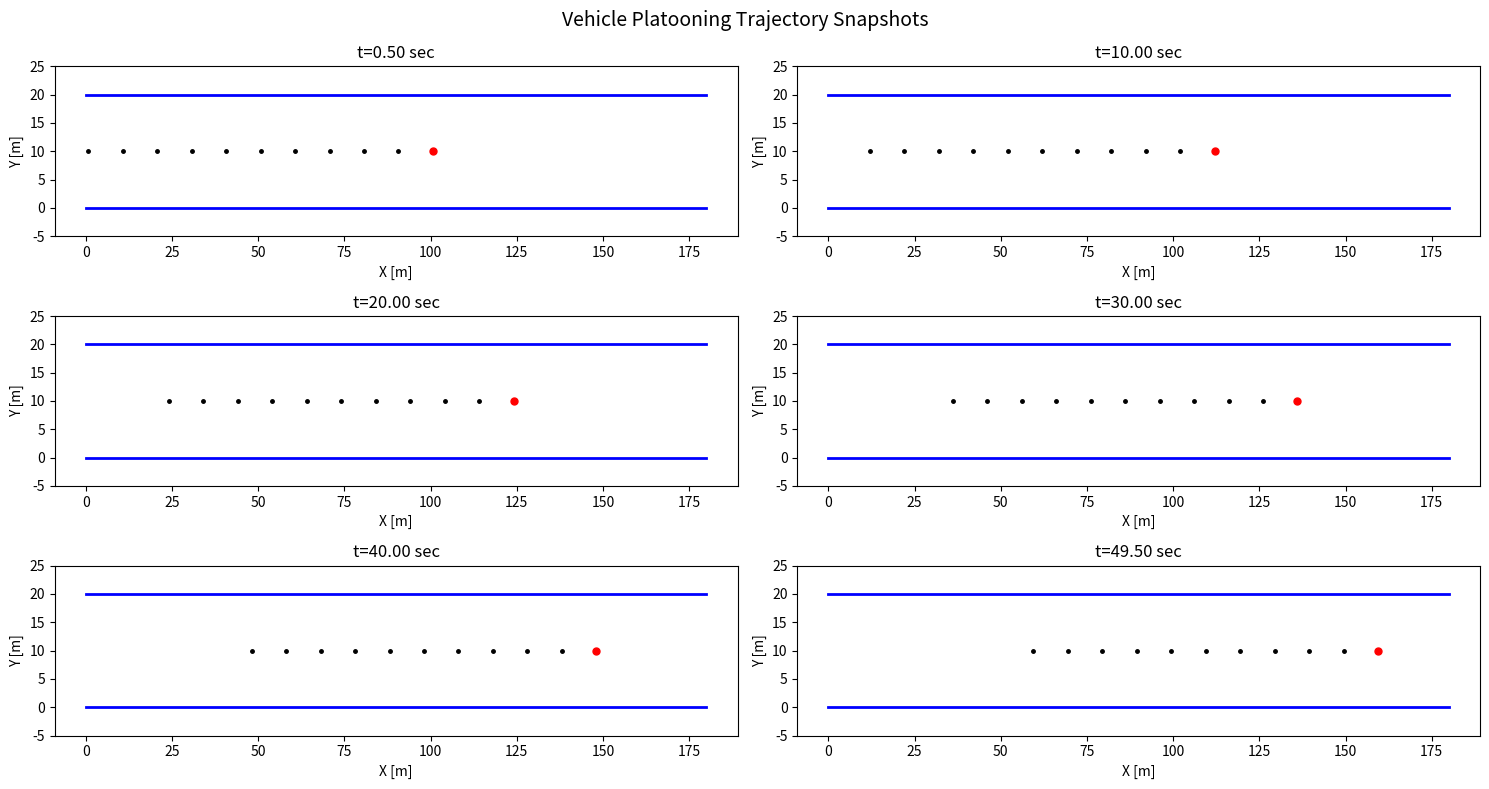
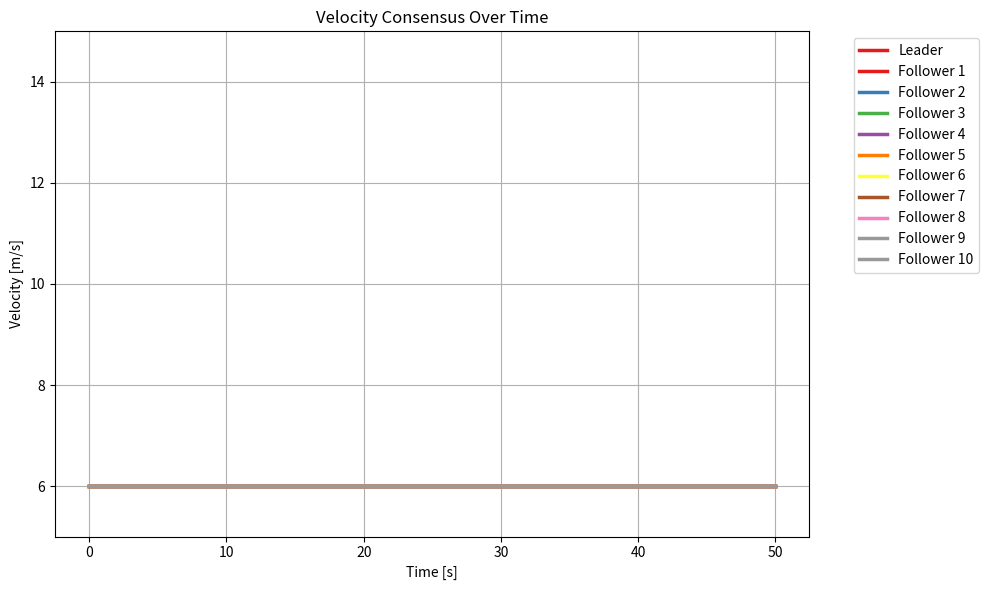
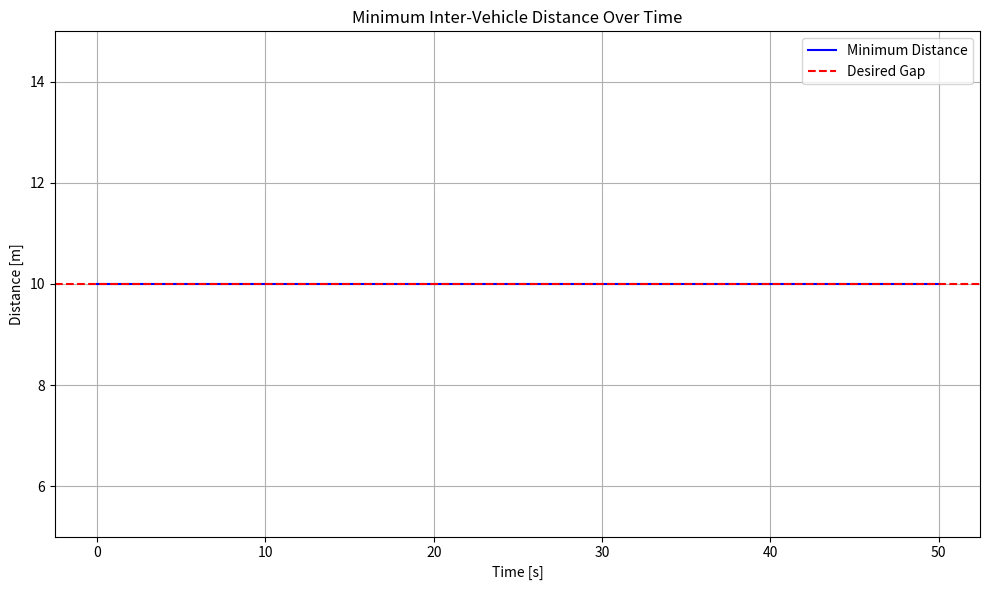

These figures' Python source, in order:

from time import time
import numpy as np
import matplotlib.pyplot as plt
import random


class DynamicBicycleModel:
    def __init__(self, id, x=0.0, y=0.0, psi=0.0, vx=10.0, vy=0.0, r=0.0):
        self.id = id  # Vehicle ID
        self.x = x  # X position
        self.y = y  # Y position
        self.psi = psi  # Yaw angle
        self.v_x = vx  # Longitudinal velocity
        self.v_y = vy  # Lateral velocity
        self.r = r  # Yaw rate

        # Vehicle-specific parameters
        self.m = 1500  # Vehicle mass kg
        self.L_f = 1.2  # Distance from CG to front axle (m)
        self.L_r = 1.6  # Distance from CG to rear axle (m)
        self.I_z = 2250  # Yaw moment of inertia (kg*m^2)
        self.C_f = 19000  # Cornering stiffness front (N/rad)
        self.C_r = 20000  # Cornering stiffness rear (N/rad)
        self.dt = 0.01  # Time step (s)

    def update(self, a, delta):
        """
        Update the vehicle's state based on the bicycle model dynamics
        """
        xx = np.array([self.x, self.y, self.psi, self.v_x, self.v_y, self.r])

        k1 = self.f(xx, a, delta)
        k2 = self.f(xx + self.dt / 2 * k1, a, delta)
        k3 = self.f(xx + self.dt / 2 * k2, a, delta)
        k4 = self.f(xx + self.dt * k3, a, delta)

        xx = xx + self.dt * (k1 + 2 * k2 + 2 * k3 + k4) / 6

        self.x = xx[0]  # Global x position
        self.y = xx[1]  # Global y position
        self.psi = xx[2]  # Yaw angle
        self.v_x = xx[3]  # Longitudinal velocity
        self.v_y = xx[4]  # Lateral velocity
        self.r = xx[5]  # Yaw rate

    def f(self, xx, a, delta):
        """
        calculating the states' derivatives using Runge-Kutta Algorithm
        """
        x = xx[0]  # Global x position
        y = xx[1]  # Global y position
        psi = xx[2]  # Yaw angle
        v_x = xx[3]  # Longitudinal velocity
        v_y = xx[4]  # Lateral velocity
        r = xx[5]  # Yaw rate

        # Calculate slip angles
        alpha_f = delta - np.arctan2((v_y + self.L_f * r), v_x)
        alpha_r = -np.arctan2((v_y - self.L_r * r), v_x)

        # Calculate lateral forces
        F_yf = self.C_f * alpha_f
        F_yr = self.C_r * alpha_r

        # State variables
        x_dot = v_x * np.cos(psi) - v_y * np.sin(psi)  # Global x position
        y_dot = v_x * np.sin(psi) + v_y * np.cos(psi)  # Global y position
        psi_dot = r  # Yaw angle
        v_x_dot = a - (F_yf * np.sin(delta)) / self.m + v_y * r  # Longitudinal velocity
        v_y_dot = (F_yf * np.cos(delta) + F_yr) / self.m - v_x * r  # Lateral velocity
        r_dot = (self.L_f * F_yf * np.cos(delta) - self.L_r * F_yr) / self.I_z  # Yaw rate

        return np.array([x_dot, y_dot, psi_dot, v_x_dot, v_y_dot, r_dot])

    def get_state(self):
        """
        Get the current state of the vehicle
        :return: A dictionary containing the vehicle's state
        """
        return {
            'x': round(float(self.x), 2),
            'y': round(float(self.y), 2),
            'yaw': round(float(self.psi), 2),
            'vx': round(float(self.v_x), 2),
            'vy': round(float(self.v_y), 2)
        }



class LeaderFollowerSimulation:
    def __init__(self, num_followers):
        self.leader = DynamicBicycleModel( id=0, x=100, y=10, vx=6.0)
        # Initialize followers with slightly different initial velocities
        self.followers = [
            DynamicBicycleModel( 
                id=i + 1, 
                x=100 - 10 * (i + 1), 
                y=10, 
                vx=6.0   # Add random initial velocity offset
            ) for i in range(num_followers)
        ]
        self.num_followers = num_followers
        self.desired_gap = 10  # Desired gap between vehicles (m)
        self.dt = 0.05
        self.time_steps = int(50 / self.dt)
        self.road_width = 20  # Width of the road (meters)

    def run_simulation(self):
        x_history = [[] for _ in range(self.num_followers + 1)]
        y_history = [[] for _ in range(self.num_followers + 1)]
        v_history = [[] for _ in range(self.num_followers + 1)]
        min_distances = []
        time_points = np.arange(0, self.time_steps) * self.dt

        for t in range(self.time_steps):
            # Update leader's state
            v_target = 6.0
            k_p = 1
            a_l = k_p * (v_target - self.leader.v_x)
            self.leader.update(0, 0)

            # Save leader's position and velocity
            x_history[0].append(self.leader.x)
            y_history[0].append(self.leader.y)
            v_history[0].append(self.leader.v_x)

            min_dist_timestep = float('inf')

            # Update each follower with modified control gains
            for i, follower in enumerate(self.followers):
                # Modify the control gain for each follower to show different convergence rates
                k_p_follower = 1 
                distance_to_leader = self.leader.x - follower.x - self.desired_gap * (i + 1)
                a_f = k_p_follower * distance_to_leader
                # if 30 <t< 35 and i == 2:
                #     # Modify the velocity drastically to simulate an attack
                #     follower.v_x += random.uniform(5, 10)  # Add an unrealistic jump in velocity
                #     print(f"Cyber attack introduced to vehicle {follower.id} at step {t}")

                follower.update(0, 0)

                x_history[i + 1].append(follower.x)
                y_history[i + 1].append(follower.y)
                v_history[i + 1].append(follower.v_x)

                if i == 0:
                    dist = np.sqrt((follower.x - self.leader.x)**2 + (follower.y - self.leader.y)**2)
                else:
                    dist = np.sqrt((follower.x - self.followers[i-1].x)**2 + 
                                 (follower.y - self.followers[i-1].y)**2)
                min_dist_timestep = min(min_dist_timestep, dist)

            min_distances.append(min_dist_timestep)

        # Plot 1: Trajectory snapshots [same as before]
        plt.figure(figsize=(15, 8))
        plt.suptitle('Vehicle Platooning Trajectory Snapshots', fontsize=14)
        t_samples = [int(self.time_steps * 0.01), int(self.time_steps * 0.2), int(self.time_steps * 0.4),
                     int(self.time_steps * 0.6), int(self.time_steps * 0.8), int(self.time_steps * 0.99)]
        
        for idx, t in enumerate(t_samples):
            plt.subplot(3, 2, idx + 1)
            for i in range(self.num_followers + 1):
                plt.plot(x_history[i][t], y_history[i][t], '.k' if i > 0 else '.r', markersize=10 if i == 0 else 5)

            plt.plot([0, self.leader.x + 20], [0, 0], 'b-', linewidth=2)
            plt.plot([0, self.leader.x + 20], [self.road_width, self.road_width], 'b-', linewidth=2)

            plt.xlabel('X [m]')
            plt.ylabel('Y [m]')
            plt.title(f't={t * self.dt:.2f} sec')
            plt.ylim(-5, self.road_width + 5)
        plt.tight_layout()
        plt.show()

        # Plot 2: Velocity consensus with zoomed y-axis
        plt.figure(figsize=(10, 6))
        # Use a different colormap with more distinct colors
        colors = plt.cm.Set1(np.linspace(0, 1, self.num_followers + 1))
        for i in range(self.num_followers + 1):
            label = 'Leader' if i == 0 else f'Follower {i}'
            plt.plot(time_points, v_history[i], label=label, color=colors[i], linewidth=2.5)  # Increased line width
        plt.xlabel('Time [s]')
        plt.ylabel('Velocity [m/s]')
        plt.title('Velocity Consensus Over Time')
        plt.legend(bbox_to_anchor=(1.05, 1), loc='upper left')
        plt.grid(True)
        plt.ylim(5, 15)
        plt.tight_layout()
        plt.show()

        # Plot 3: Minimum distances [same as before]
        plt.figure(figsize=(10, 6))
        plt.plot(time_points, min_distances, 'b-', label='Minimum Distance')
        plt.axhline(y=self.desired_gap, color='r', linestyle='--', label='Desired Gap')
        plt.xlabel('Time [s]')
        plt.ylabel('Distance [m]')
        plt.title('Minimum Inter-Vehicle Distance Over Time')
        plt.legend()
        plt.grid(True)
        plt.ylim(5, 15)
        plt.tight_layout()
        plt.show()

# Run the simulation
num_followers = 10
simulation = LeaderFollowerSimulation(num_followers)
simulation.run_simulation()
